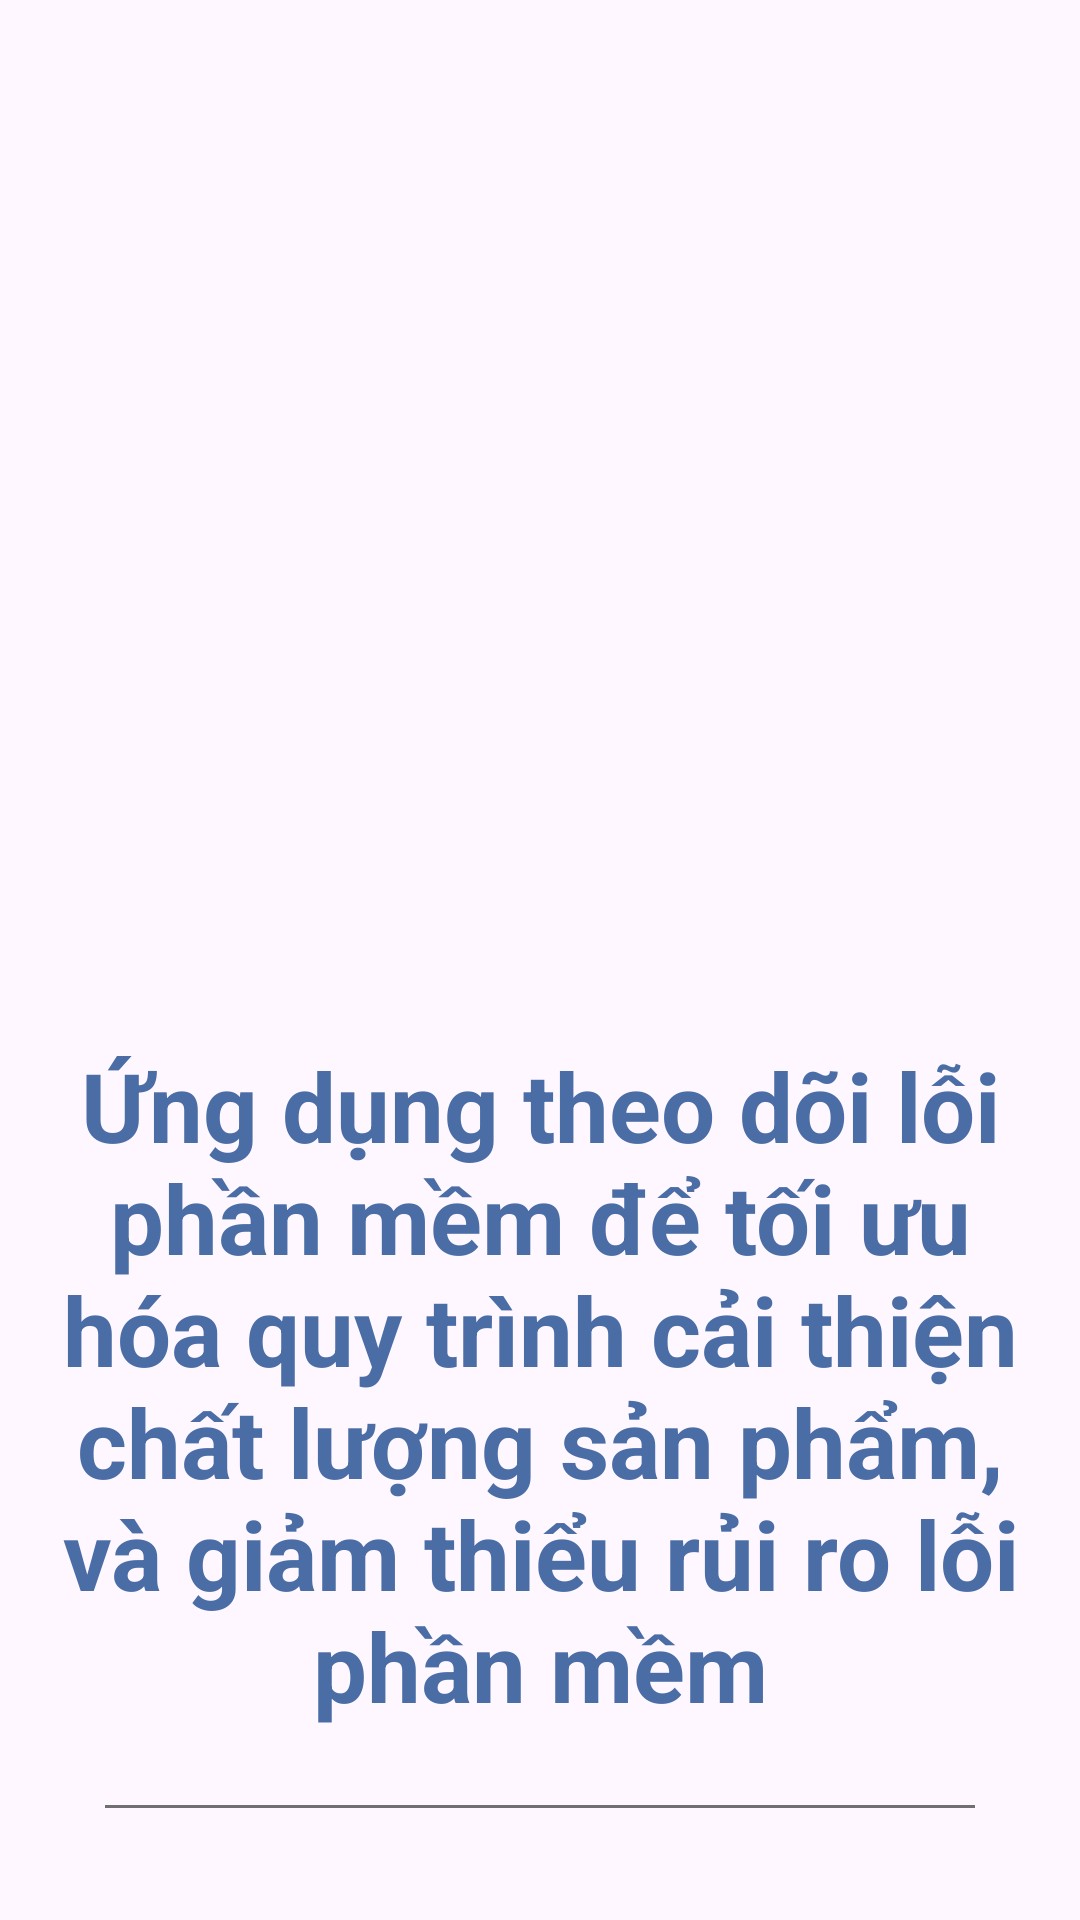

This screen was rendered from an Android layout file. Write that file and the resources it references.
<!-- AndroidManifest.xml: application theme Theme.KiemTraTest -->
<!-- res/layout/activity_splash_screen.xml -->
<?xml version="1.0" encoding="utf-8"?>
<LinearLayout xmlns:android="http://schemas.android.com/apk/res/android"
    xmlns:app="http://schemas.android.com/apk/res-auto"
    xmlns:tools="http://schemas.android.com/tools"
    android:id="@+id/main"
    android:layout_width="match_parent"
    android:layout_height="match_parent"
    android:orientation="vertical"
    android:padding="20dp"
    tools:context=".SplashScreenActivity">

    <ImageView
        android:layout_width="wrap_content"
        android:layout_height="327dp"
        android:src="@drawable/screen" />

    <TextView
        android:layout_width="match_parent"
        android:layout_height="wrap_content"
        android:gravity="center"
        android:textColor="#4B6DA6"
        android:textSize="32sp"
        android:textStyle="bold"
        android:text="Ứng dụng theo dõi lỗi phần mềm để tối ưu hóa quy trình cải thiện chất lượng sản phẩm, và giảm thiểu rủi ro lỗi phần mềm" />

    <View
        android:layout_width="290dp"
        android:layout_height="1dp"
        android:layout_gravity="center"
        android:layout_marginTop="25dp"
        android:background="#707070" />

    <TextView
        android:layout_width="match_parent"
        android:layout_height="wrap_content"
        android:textSize="19sp"
        android:layout_marginTop="35dp"
        android:gravity="center"
        android:text="Bạn đã sẵn sàng để trải nghiệm và sử dụng ứng dụng xem phim của chúng tôi?"
        android:textColor="#4B6DA6"/>

</LinearLayout>
<!-- resources referenced by this layout -->
<resources>
  <style name="Theme.KiemTraTest" parent="Base.Theme.KiemTraTest" />
  <style name="Base.Theme.KiemTraTest" parent="Theme.Material3.DayNight.NoActionBar">
          
          
      </style>
</resources>
